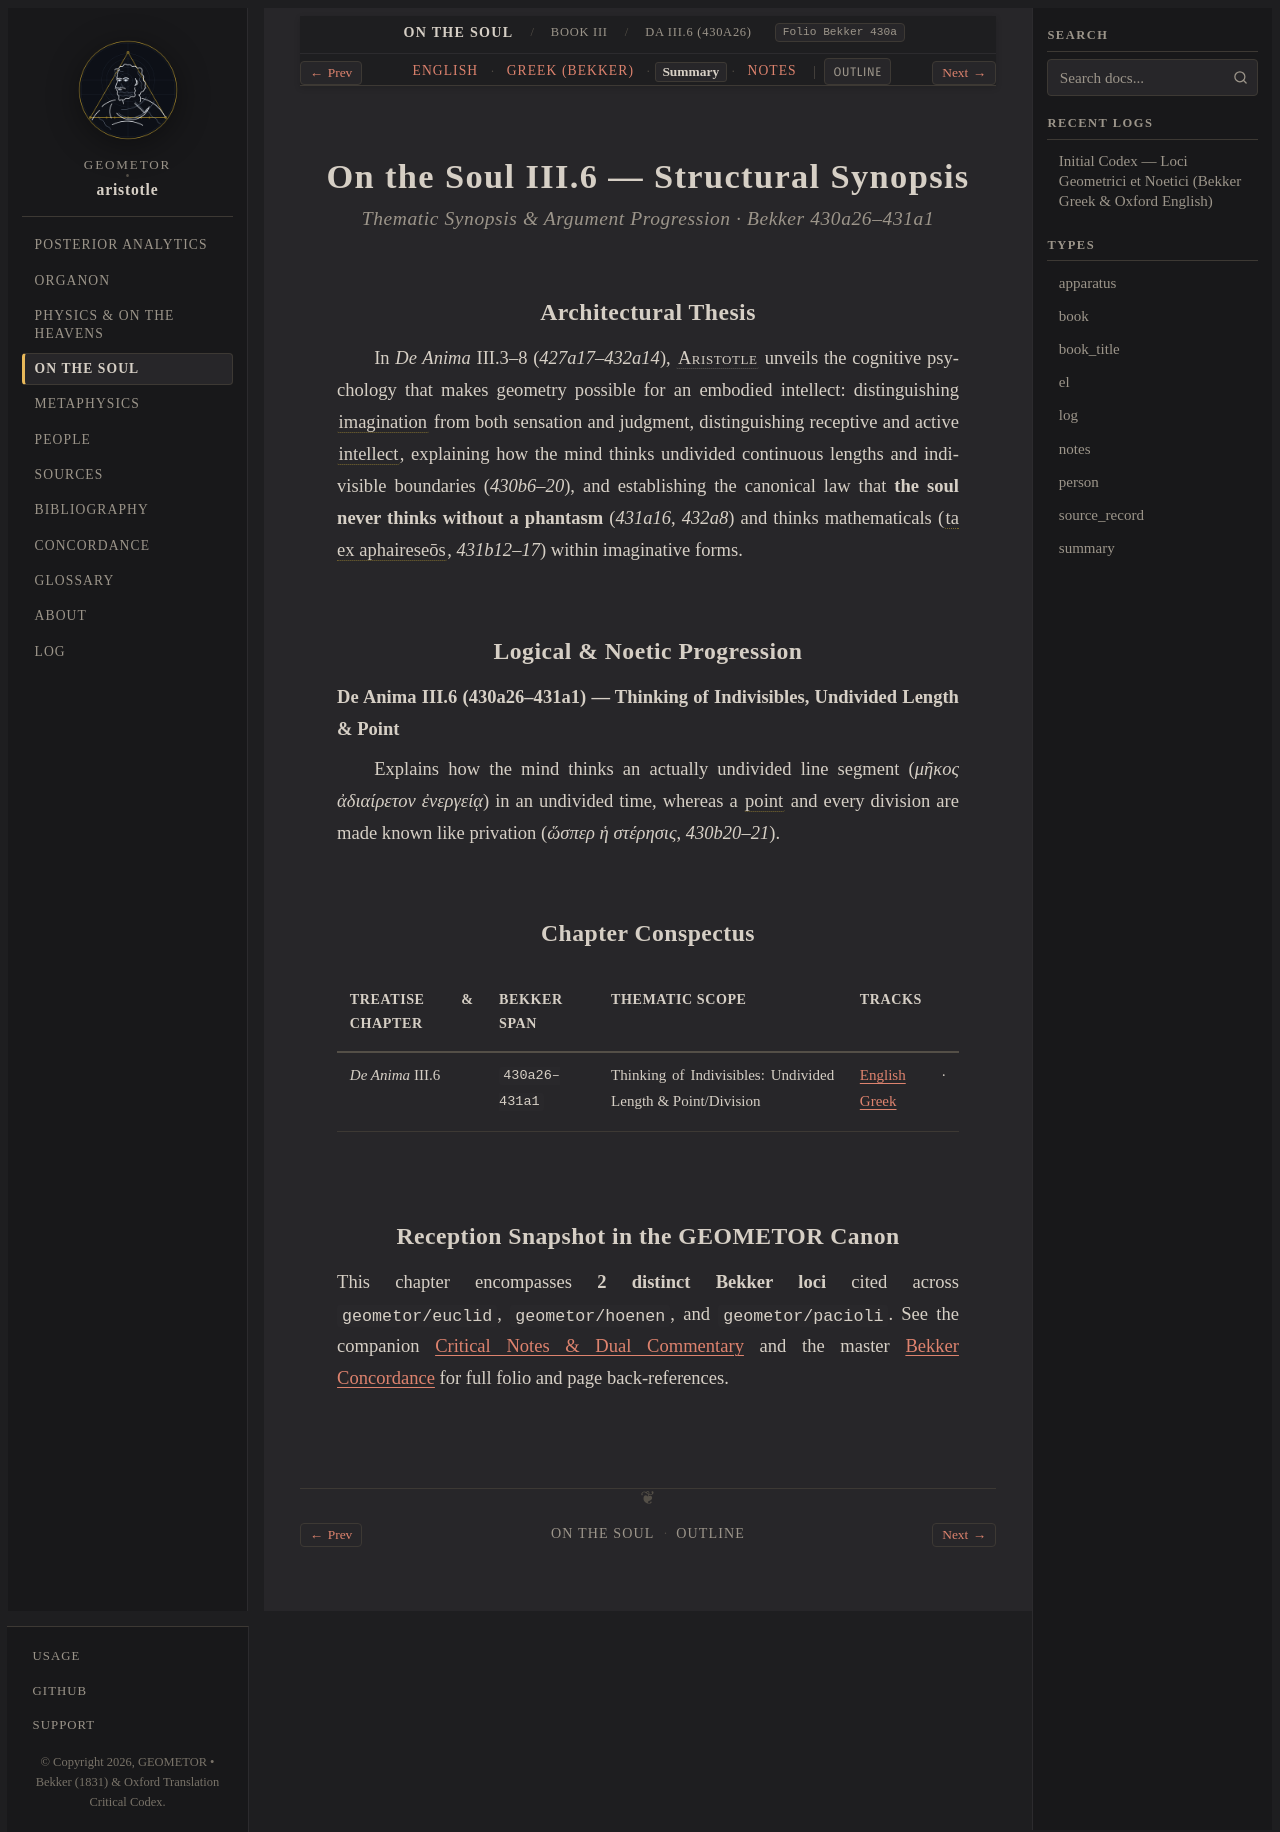

repository: geometor/aristotle · page: de_anima/book_3/ch_06/summary.html · generator: sphinx

:layout: book
:type: summary
:title: Thinking of Indivisibles: Undivided Length & Point/Division — Summary
:canonical_id: DA III.6 (430a26)
:tracks: English: index | Greek: greek | Summary: summary | Notes: notes

.. _liber-4-de-anima-phantasia-summary-c4:

=======================================
On the Soul III.6 — Structural Synopsis
=======================================

.. rubric:: Thematic Synopsis & Argument Progression · Bekker 430a26–431a1

Architectural Thesis
--------------------

In *De Anima* III.3–8 (`427a17–432a14`), :person:`Aristotle <aristotle>` unveils the cognitive psychology that makes geometry possible for an embodied intellect: distinguishing :term:`imagination <phantasia>` from both sensation and judgment, distinguishing receptive and active :term:`intellect <nous>`, explaining how the mind thinks undivided continuous lengths and indivisible boundaries (`430b6–20`), and establishing the canonical law that **the soul never thinks without a phantasm** (`431a16`, `432a8`) and thinks mathematicals (:term:`ta ex aphaireseōs <aphairesis>`, `431b12–17`) within imaginative forms.

Logical & Noetic Progression
----------------------------

**De Anima III.6 (430a26–431a1) — Thinking of Indivisibles, Undivided Length & Point**

Explains how the mind thinks an actually undivided line segment (`μῆκος ἀδιαίρετον ἐνεργείᾳ`) in an undivided time, whereas a :term:`point <stigme>` and every division are made known like privation (`ὥσπερ ἡ στέρησις`, `430b20–21`).

Chapter Conspectus
------------------

.. list-table::
   :header-rows: 1
   :widths: 24 18 40 18

   * - Treatise & Chapter
     - Bekker Span
     - Thematic Scope
     - Tracks
   * - *De Anima* III.6
     - ``430a26–431a1``
     - Thinking of Indivisibles: Undivided Length & Point/Division
     - :doc:`English <index>` · :doc:`Greek <greek>`

Reception Snapshot in the GEOMETOR Canon
----------------------------------------

This chapter encompasses **2 distinct Bekker loci** cited across ``geometor/euclid``, ``geometor/hoenen``, and ``geometor/pacioli``. See the companion :doc:`Critical Notes & Dual Commentary <notes>` and the master :doc:`Bekker Concordance </concordance>` for full folio and page back-references.
